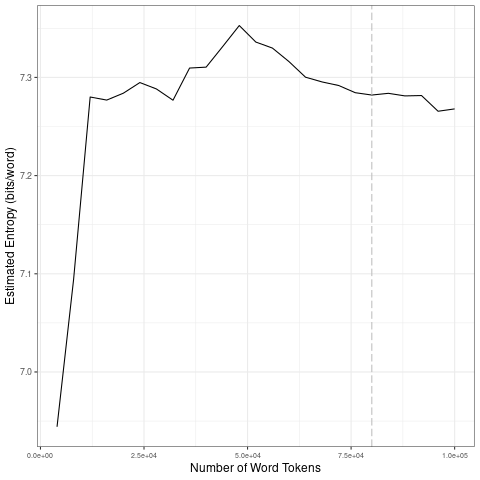

The table this chart was drawn from, first rows:
file, entropy.Corpus.Size, entropy.Entropy, sd.Corpus.Size, sd.SD
data/covid-clean/2020_by_en/2020-07-01_t…, 4000, 6.944, 20000, 0.1526
data/covid-clean/2020_by_en/2020-07-01_t…, 8000, 7.094, 40000, 0.01435
data/covid-clean/2020_by_en/2020-07-01_t…, 12000, 7.28, 60000, 0.01322
data/covid-clean/2020_by_en/2020-07-01_t…, 16000, 7.277, 80000, 0.00754
data/covid-clean/2020_by_en/2020-07-01_t…, 20000, 7.284, 1e+05, 0.008553
data/covid-clean/2020_by_en/2020-07-01_t…, 24000, 7.295, 20000, 0.1526
data/covid-clean/2020_by_en/2020-07-01_t…, 28000, 7.288, 40000, 0.01435
data/covid-clean/2020_by_en/2020-07-01_t…, 32000, 7.277, 60000, 0.01322
data/covid-clean/2020_by_en/2020-07-01_t…, 36000, 7.31, 80000, 0.00754
data/covid-clean/2020_by_en/2020-07-01_t…, 40000, 7.31, 1e+05, 0.008553
data/covid-clean/2020_by_en/2020-07-01_t…, 44000, 7.331, 20000, 0.1526
data/covid-clean/2020_by_en/2020-07-01_t…, 48000, 7.353, 40000, 0.01435
data/covid-clean/2020_by_en/2020-07-01_t…, 52000, 7.336, 60000, 0.01322
data/covid-clean/2020_by_en/2020-07-01_t…, 56000, 7.33, 80000, 0.00754
data/covid-clean/2020_by_en/2020-07-01_t…, 60000, 7.316, 1e+05, 0.008553
data/covid-clean/2020_by_en/2020-07-01_t…, 64000, 7.3, 20000, 0.1526
data/covid-clean/2020_by_en/2020-07-01_t…, 68000, 7.295, 40000, 0.01435
data/covid-clean/2020_by_en/2020-07-01_t…, 72000, 7.292, 60000, 0.01322
data/covid-clean/2020_by_en/2020-07-01_t…, 76000, 7.284, 80000, 0.00754
data/covid-clean/2020_by_en/2020-07-01_t…, 80000, 7.282, 1e+05, 0.008553
data/covid-clean/2020_by_en/2020-07-01_t…, 84000, 7.284, 20000, 0.1526
data/covid-clean/2020_by_en/2020-07-01_t…, 88000, 7.281, 40000, 0.01435
data/covid-clean/2020_by_en/2020-07-01_t…, 92000, 7.282, 60000, 0.01322
data/covid-clean/2020_by_en/2020-07-01_t…, 96000, 7.266, 80000, 0.00754
data/covid-clean/2020_by_en/2020-07-01_t…, 1e+05, 7.268, 1e+05, 0.008553
